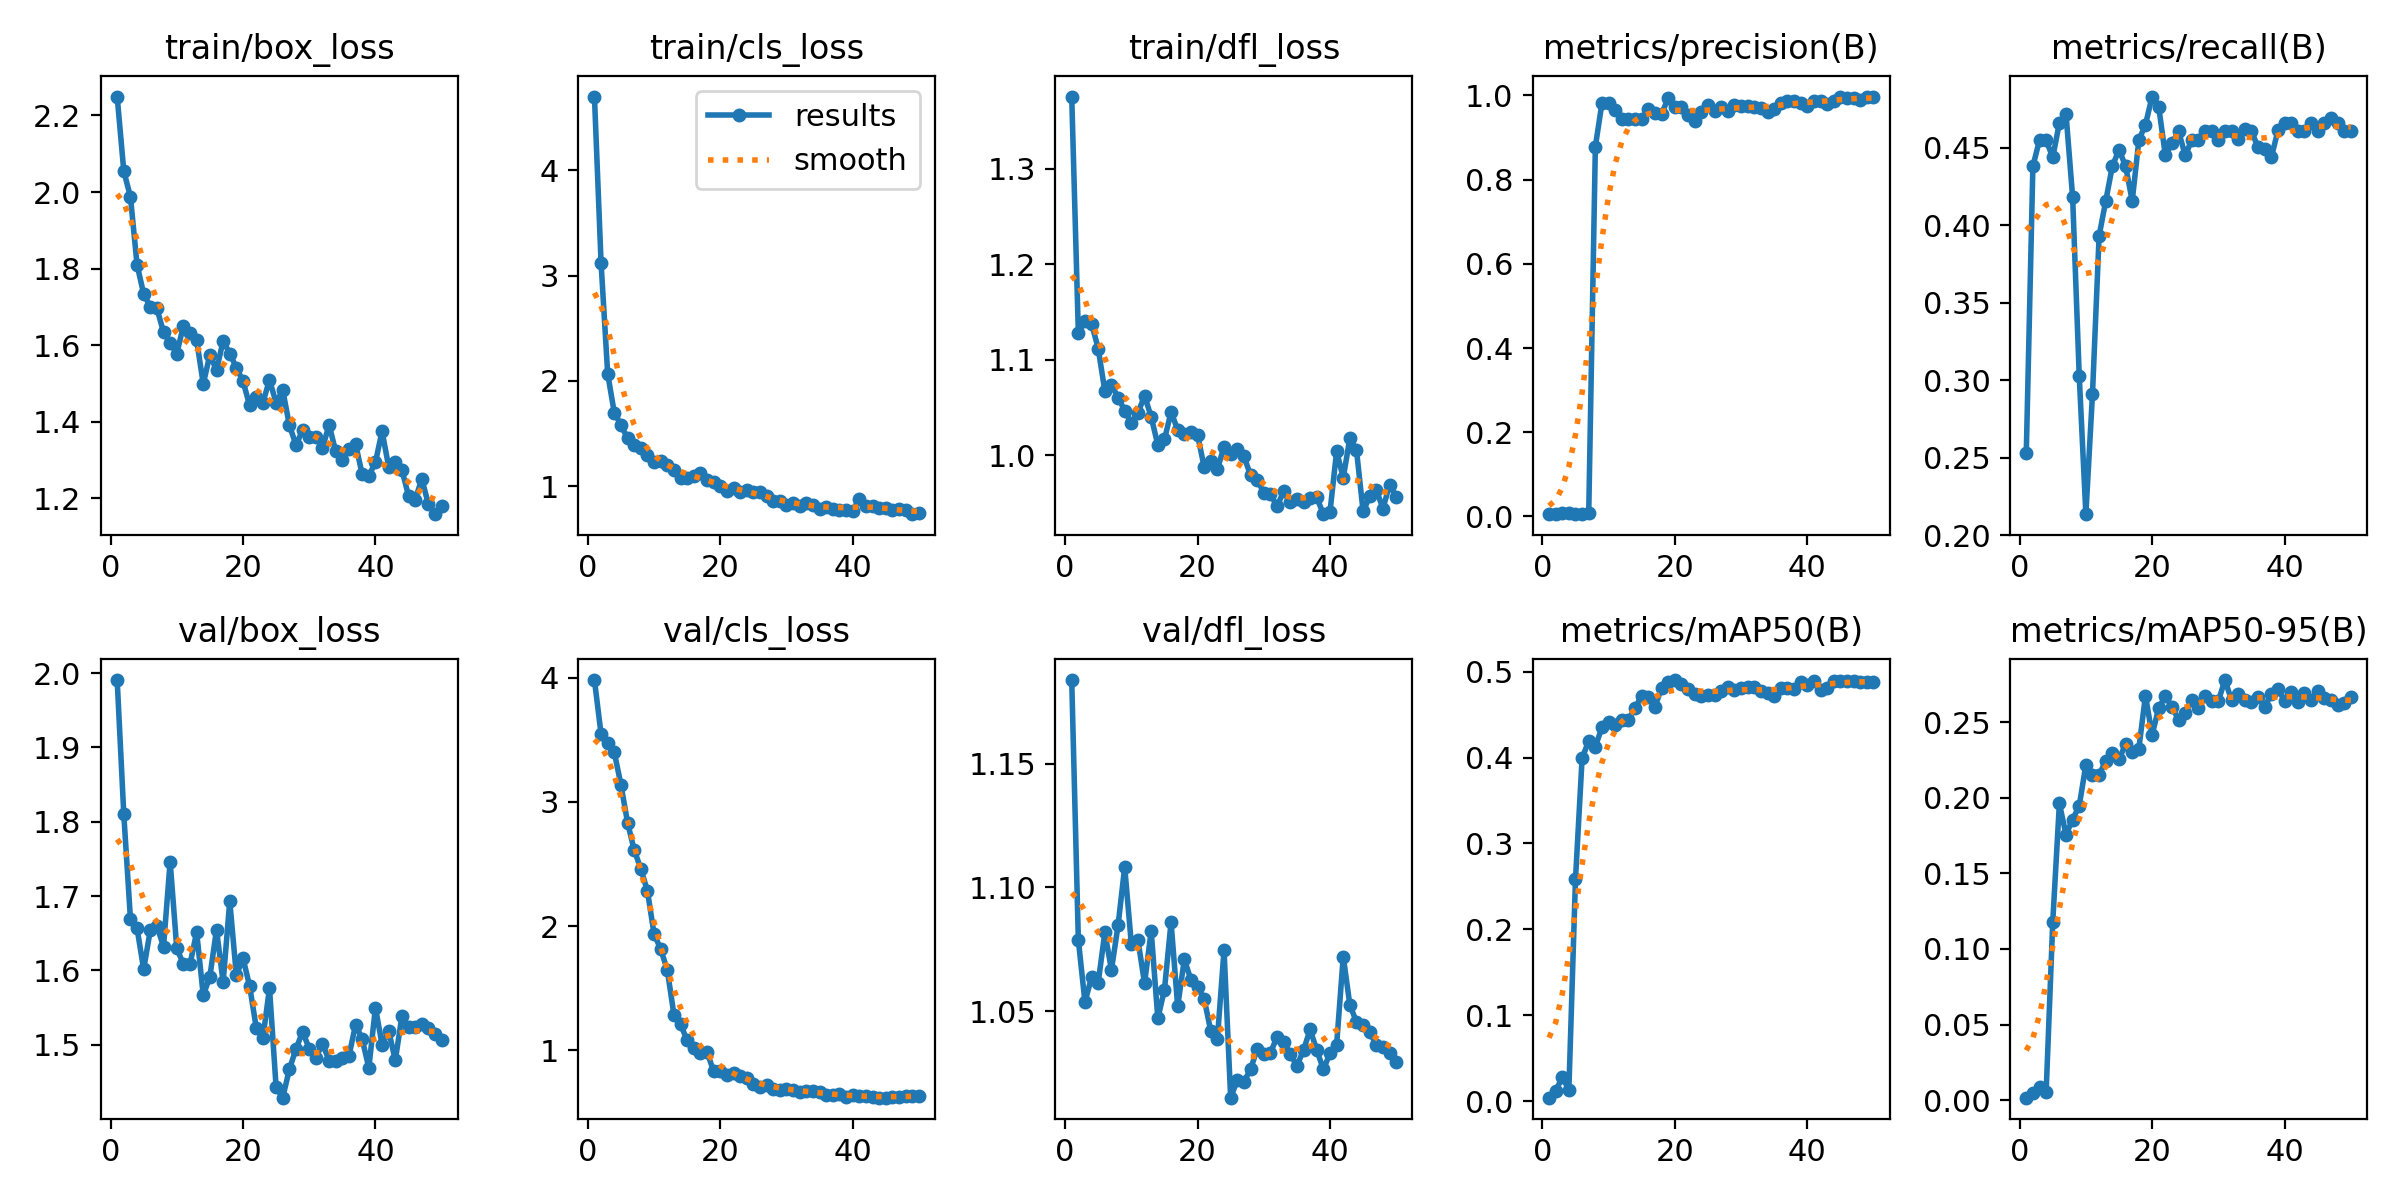

Data behind this chart, as committed beside it:
epoch, time, train/box_loss, train/cls_loss, train/dfl_loss, metrics/precision(B), metrics/recall(B), metrics/mAP50(B), metrics/mAP50-95(B), val/box_loss, val/cls_loss, val/dfl_loss, lr/pg0, lr/pg1, lr/pg2
1, 3.095, 2.249, 4.699, 1.375, 0.00541, 0.2528, 0.00417, 0.00161, 1.991, 3.981, 1.184, 0.0001334, 0.0001334, 0.0001334
2, 4.025, 2.055, 3.12, 1.128, 0.006, 0.4382, 0.01138, 0.00439, 1.81, 3.547, 1.079, 0.0002778, 0.0002778, 0.0002778
3, 4.928, 1.988, 2.066, 1.14, 0.00762, 0.4551, 0.02824, 0.00885, 1.67, 3.47, 1.054, 0.0004163, 0.0004163, 0.0004163
4, 5.783, 1.811, 1.697, 1.138, 0.00854, 0.4551, 0.0134, 0.0052, 1.657, 3.398, 1.064, 0.0005488, 0.0005488, 0.0005488
5, 6.668, 1.734, 1.583, 1.112, 0.00597, 0.4438, 0.2586, 0.1179, 1.601, 3.138, 1.062, 0.0006754, 0.0006754, 0.0006754
6, 7.535, 1.7, 1.453, 1.067, 0.00654, 0.4663, 0.3991, 0.1962, 1.654, 2.833, 1.082, 0.000796, 0.000796, 0.000796
7, 8.374, 1.696, 1.39, 1.074, 0.00761, 0.4719, 0.4196, 0.1756, 1.66, 2.612, 1.067, 0.0009108, 0.0009108, 0.0009108
8, 9.214, 1.634, 1.365, 1.061, 0.8781, 0.4182, 0.4128, 0.1855, 1.632, 2.462, 1.085, 0.00102, 0.00102, 0.00102
9, 10.05, 1.606, 1.296, 1.047, 0.9821, 0.3026, 0.4352, 0.1947, 1.746, 2.283, 1.108, 0.001122, 0.001122, 0.001122
10, 10.88, 1.578, 1.225, 1.034, 0.9811, 0.2135, 0.4409, 0.2217, 1.629, 1.937, 1.077, 0.001219, 0.001219, 0.001219
11, 11.72, 1.65, 1.237, 1.044, 0.9642, 0.2913, 0.4375, 0.2148, 1.608, 1.815, 1.079, 0.00131, 0.00131, 0.00131
12, 12.55, 1.632, 1.198, 1.062, 0.9433, 0.3933, 0.4436, 0.215, 1.608, 1.646, 1.061, 0.001304, 0.001304, 0.001304
13, 13.37, 1.614, 1.156, 1.04, 0.943, 0.4157, 0.4439, 0.2244, 1.651, 1.287, 1.082, 0.001271, 0.001271, 0.001271
14, 14.19, 1.499, 1.081, 1.011, 0.9444, 0.4382, 0.4581, 0.2296, 1.566, 1.21, 1.047, 0.001238, 0.001238, 0.001238
15, 15.02, 1.575, 1.076, 1.017, 0.9444, 0.4488, 0.4717, 0.2255, 1.592, 1.079, 1.059, 0.001205, 0.001205, 0.001205
16, 15.86, 1.535, 1.099, 1.045, 0.9665, 0.4382, 0.4708, 0.2354, 1.655, 1.021, 1.086, 0.001172, 0.001172, 0.001172
17, 16.68, 1.612, 1.128, 1.027, 0.9574, 0.4157, 0.4591, 0.2299, 1.584, 0.9794, 1.052, 0.001139, 0.001139, 0.001139
18, 17.5, 1.578, 1.063, 1.022, 0.9552, 0.4551, 0.4809, 0.2325, 1.693, 0.9865, 1.071, 0.001106, 0.001106, 0.001106
19, 18.32, 1.542, 1.043, 1.024, 0.994, 0.4651, 0.4882, 0.2675, 1.593, 0.8304, 1.063, 0.001073, 0.001073, 0.001073
20, 19.17, 1.506, 0.9983, 1.022, 0.9724, 0.4832, 0.4902, 0.2415, 1.616, 0.833, 1.06, 0.00104, 0.00104, 0.00104
21, 20, 1.443, 0.9579, 0.9878, 0.9722, 0.4764, 0.4859, 0.2594, 1.579, 0.7985, 1.055, 0.001007, 0.001007, 0.001007
22, 20.81, 1.465, 0.9868, 0.9939, 0.9542, 0.4452, 0.48, 0.267, 1.523, 0.8203, 1.042, 0.0009739, 0.0009739, 0.0009739
23, 21.62, 1.45, 0.9458, 0.9858, 0.94, 0.453, 0.4735, 0.2602, 1.509, 0.7888, 1.039, 0.0009409, 0.0009409, 0.0009409
24, 22.45, 1.51, 0.962, 1.009, 0.9613, 0.4607, 0.4713, 0.2515, 1.576, 0.7748, 1.075, 0.0009078, 0.0009078, 0.0009078
25, 23.26, 1.449, 0.9495, 1.002, 0.976, 0.4452, 0.4731, 0.2562, 1.442, 0.7303, 1.015, 0.0008748, 0.0008748, 0.0008748
26, 24.07, 1.483, 0.9437, 1.007, 0.9637, 0.4551, 0.4727, 0.2645, 1.429, 0.7072, 1.022, 0.0008418, 0.0008418, 0.0008418
27, 24.88, 1.392, 0.903, 0.9992, 0.9717, 0.4551, 0.4778, 0.2591, 1.467, 0.7208, 1.022, 0.0008088, 0.0008088, 0.0008088
28, 25.7, 1.34, 0.8623, 0.9793, 0.9622, 0.4607, 0.482, 0.2671, 1.494, 0.6913, 1.027, 0.0007758, 0.0007758, 0.0007758
29, 26.51, 1.378, 0.8564, 0.9748, 0.9763, 0.4607, 0.4789, 0.2642, 1.517, 0.6769, 1.035, 0.0007428, 0.0007428, 0.0007428
30, 27.33, 1.36, 0.8259, 0.961, 0.9736, 0.4551, 0.4811, 0.2639, 1.495, 0.6887, 1.033, 0.0007098, 0.0007098, 0.0007098
31, 28.15, 1.361, 0.8434, 0.9596, 0.9748, 0.4607, 0.4823, 0.2778, 1.482, 0.6812, 1.033, 0.0006768, 0.0006768, 0.0006768
32, 29, 1.331, 0.8124, 0.9469, 0.9726, 0.4607, 0.4816, 0.2645, 1.501, 0.6666, 1.04, 0.0006438, 0.0006438, 0.0006438
33, 29.83, 1.393, 0.8402, 0.9623, 0.971, 0.4556, 0.477, 0.2688, 1.478, 0.6736, 1.038, 0.0006108, 0.0006108, 0.0006108
34, 30.66, 1.323, 0.8254, 0.9514, 0.9608, 0.462, 0.4748, 0.2648, 1.478, 0.6688, 1.033, 0.0005778, 0.0005778, 0.0005778
35, 31.48, 1.301, 0.7842, 0.9542, 0.9672, 0.4607, 0.4721, 0.263, 1.482, 0.667, 1.028, 0.0005448, 0.0005448, 0.0005448
36, 32.31, 1.33, 0.7997, 0.9512, 0.982, 0.4505, 0.4808, 0.2666, 1.485, 0.6372, 1.034, 0.0005118, 0.0005118, 0.0005118
37, 33.13, 1.342, 0.7855, 0.9553, 0.9864, 0.4494, 0.481, 0.2602, 1.527, 0.6371, 1.043, 0.0004788, 0.0004788, 0.0004788
38, 33.96, 1.263, 0.7745, 0.9562, 0.9866, 0.4438, 0.4802, 0.2685, 1.507, 0.646, 1.034, 0.0004458, 0.0004458, 0.0004458
39, 34.79, 1.259, 0.7706, 0.9386, 0.9824, 0.4612, 0.4881, 0.272, 1.469, 0.6201, 1.027, 0.0004127, 0.0004127, 0.0004127
40, 35.62, 1.295, 0.7679, 0.9411, 0.9759, 0.4663, 0.4845, 0.264, 1.55, 0.643, 1.033, 0.0003797, 0.0003797, 0.0003797
41, 37.26, 1.376, 0.8813, 1.004, 0.9871, 0.4663, 0.4892, 0.2699, 1.5, 0.631, 1.037, 0.0003467, 0.0003467, 0.0003467
42, 38.11, 1.282, 0.8125, 0.9767, 0.9868, 0.4607, 0.4787, 0.2634, 1.519, 0.6333, 1.072, 0.0003137, 0.0003137, 0.0003137
43, 38.96, 1.296, 0.8161, 1.018, 0.9788, 0.4607, 0.4815, 0.2691, 1.479, 0.6208, 1.053, 0.0002807, 0.0002807, 0.0002807
44, 39.81, 1.274, 0.796, 1.006, 0.9875, 0.4663, 0.4887, 0.2643, 1.539, 0.6179, 1.046, 0.0002477, 0.0002477, 0.0002477
45, 40.65, 1.207, 0.7947, 0.9414, 0.9972, 0.4607, 0.4892, 0.2703, 1.524, 0.6189, 1.044, 0.0002147, 0.0002147, 0.0002147
46, 41.5, 1.197, 0.7748, 0.9571, 0.9939, 0.4663, 0.4891, 0.2663, 1.524, 0.6249, 1.042, 0.0001817, 0.0001817, 0.0001817
47, 42.34, 1.251, 0.7789, 0.9637, 0.9941, 0.4695, 0.4888, 0.2645, 1.528, 0.6266, 1.036, 0.0001487, 0.0001487, 0.0001487
48, 43.2, 1.185, 0.7707, 0.9445, 0.9882, 0.466, 0.4884, 0.261, 1.523, 0.6275, 1.036, 0.0001157, 0.0001157, 0.0001157
49, 44.04, 1.159, 0.7343, 0.9696, 0.9963, 0.4607, 0.4879, 0.2628, 1.514, 0.6333, 1.033, 8.26832e-05, 8.26832e-05, 8.26832e-05
50, 44.88, 1.181, 0.7487, 0.9567, 0.9963, 0.4607, 0.4879, 0.2663, 1.506, 0.6316, 1.03, 4.96766e-05, 4.96766e-05, 4.96766e-05
